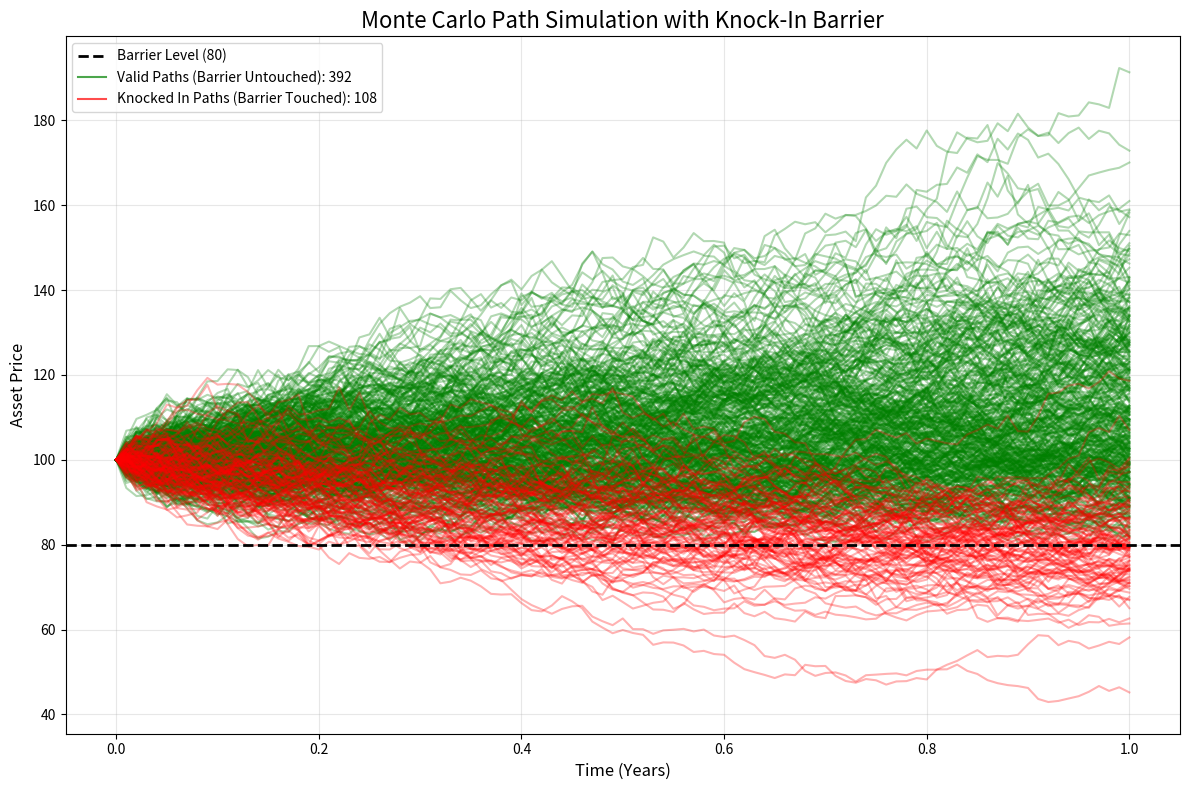

The matplotlib source for this figure:
import numpy as np
import matplotlib.pyplot as plt
from matplotlib.collections import LineCollection
from matplotlib.colors import ListedColormap

def simulate_asset_paths(S0, mu, sigma, T, dt, num_paths):
    num_steps = int(T / dt)
    
    Z = np.random.normal(0, 1, size=(num_paths, num_steps))
    
    paths = np.zeros((num_paths, num_steps + 1))
    paths[:, 0] = S0
    
    for t in range(1, num_steps + 1):
        paths[:, t] = paths[:, t-1] * np.exp((mu - 0.5 * sigma**2) * dt + sigma * np.sqrt(dt) * Z[:, t-1])
    
    return paths

def check_barrier_condition(paths, barrier_level, barrier_type='knock_in'):
    if barrier_type == 'knock_in':
        # Check if path ever goes below barrier
        triggered = np.any(paths <= barrier_level, axis=1)
    else:  # knock_out
        # Check if path ever goes below barrier
        triggered = np.any(paths <= barrier_level, axis=1)
    return triggered

def plot_paths_with_barrier(paths, time_points, barrier_level, triggered, barrier_type):
    plt.figure(figsize=(12, 8))
    
    for i in range(len(paths)):
        if not triggered[i]:
            plt.plot(time_points, paths[i], color='green', alpha=0.3)
    
    for i in range(len(paths)):
        if triggered[i]:
            plt.plot(time_points, paths[i], color='red', alpha=0.3)
    
    plt.axhline(y=barrier_level, color='black', linestyle='--', linewidth=2, label=f'Barrier Level ({barrier_level})')
    
    triggered_count = np.sum(triggered)
    untriggered_count = len(paths) - triggered_count
    
    valid_label = f'Valid Paths (Barrier Untouched): {untriggered_count}'
    invalid_label = f'{"Knocked In" if barrier_type == "knock_in" else "Knocked Out"} Paths (Barrier Touched): {triggered_count}'
    
    plt.plot([], [], color='green', alpha=0.7, label=valid_label)
    plt.plot([], [], color='red', alpha=0.7, label=invalid_label)
    
    barrier_text = "Knock-In" if barrier_type == "knock_in" else "Knock-Out"
    plt.title(f'Monte Carlo Path Simulation with {barrier_text} Barrier', fontsize=16)
    plt.xlabel('Time (Years)', fontsize=12)
    plt.ylabel('Asset Price', fontsize=12)
    plt.legend(loc='upper left')
    plt.grid(True, alpha=0.3)
    plt.tight_layout()
    
    return plt

def main():
    S0 = 100        
    mu = 0.05         
    sigma = 0.2    
    T = 1.0         
    dt = 0.01        
    num_paths = 500   
    
    barrier_level = 80
    barrier_type = 'knock_in'  # 'knock_in' or 'knock_out'
    
    paths = simulate_asset_paths(S0, mu, sigma, T, dt, num_paths)
    
    num_steps = int(T / dt)
    time_points = np.linspace(0, T, num_steps + 1)
    
    triggered = check_barrier_condition(paths, barrier_level, barrier_type)
    
    plt = plot_paths_with_barrier(paths, time_points, barrier_level, triggered, barrier_type)
    
    print(f"Total paths: {num_paths}")
    print(f"Paths that {'knocked in' if barrier_type == 'knock_in' else 'knocked out'}: {np.sum(triggered)}")
    print(f"Percentage: {np.sum(triggered) / num_paths * 100:.2f}%")
    
    plt.show()

if __name__ == "__main__":
    main()
